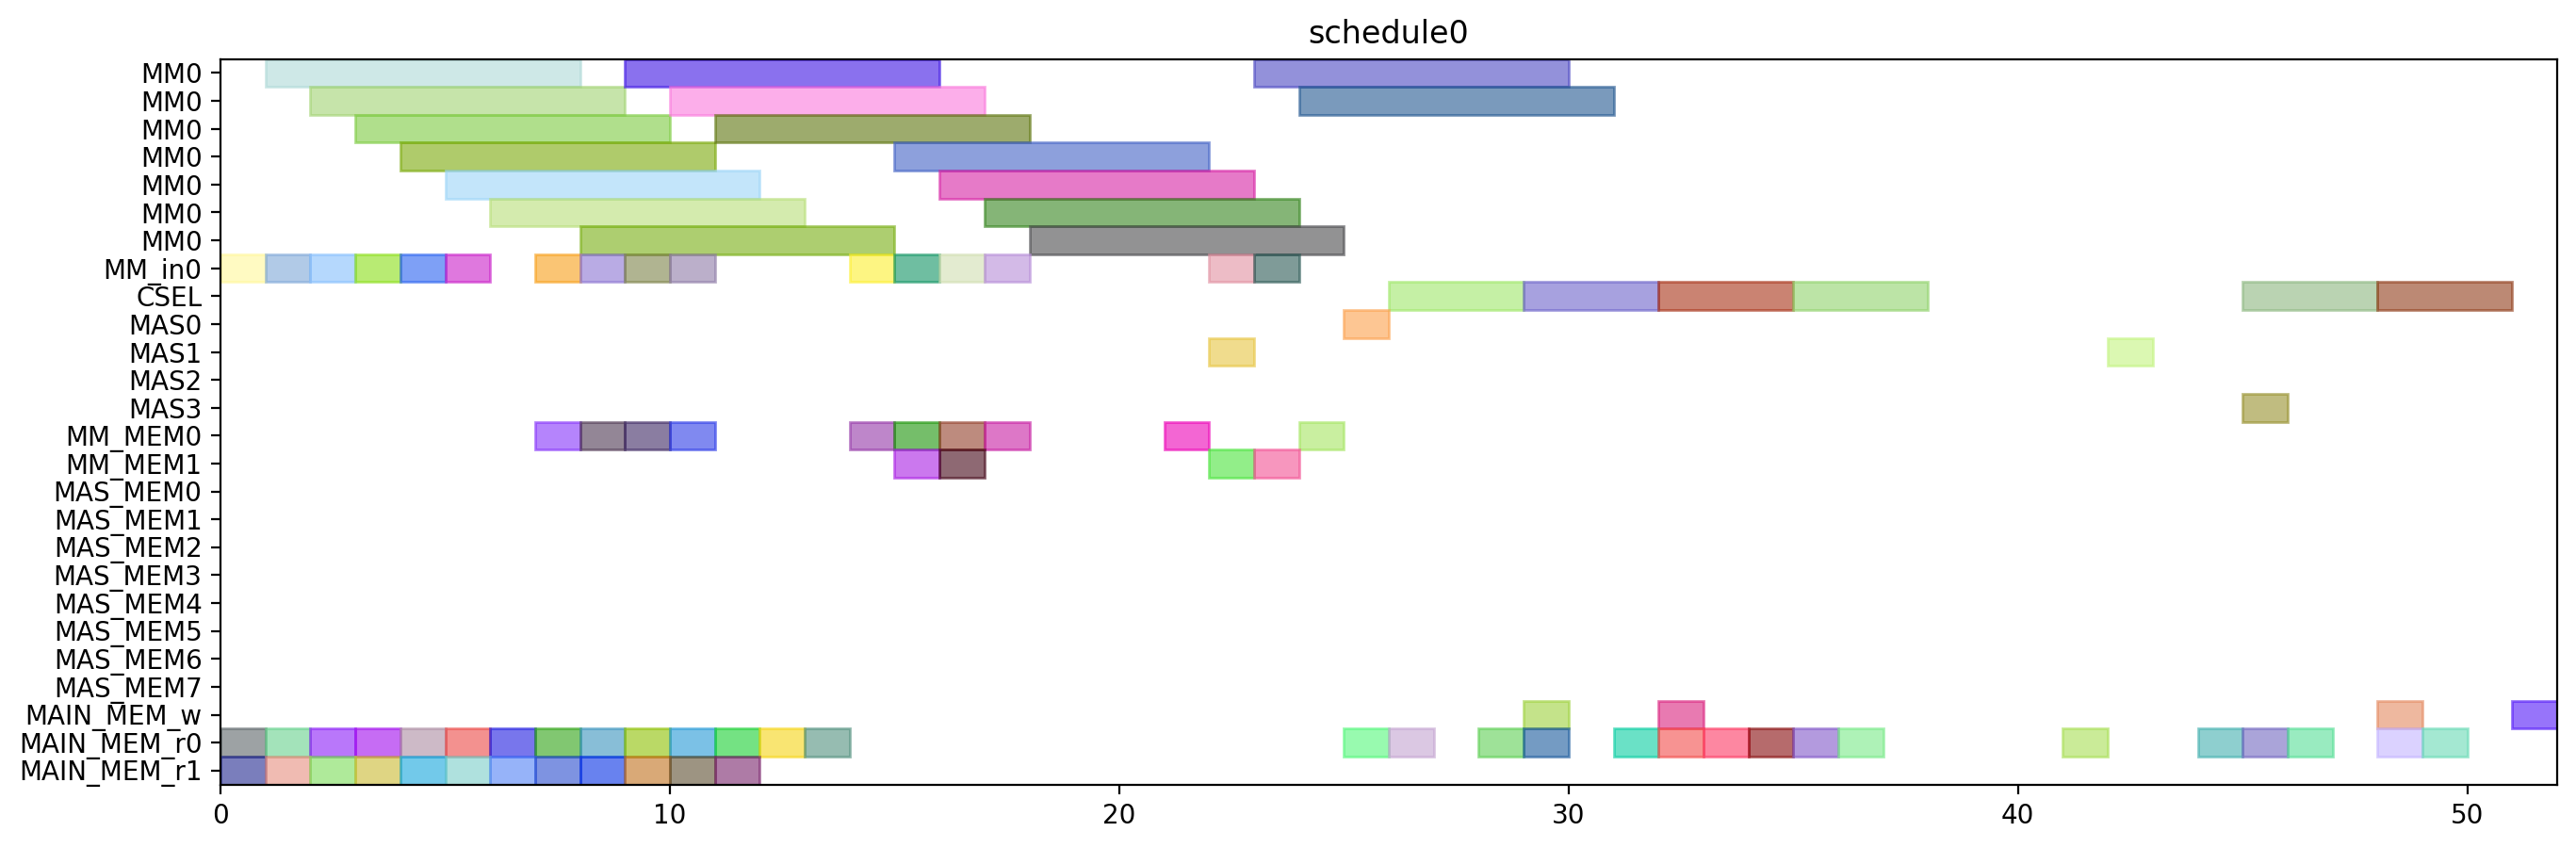

Reproduce this figure in Python.
from pyschedule import Scenario, solvers, plotters, alt


def solve():
	horizon = 90
	S = Scenario("schedule0", horizon=horizon)

	# resource
	MM = S.Resources('MM', num=1, size=7)
	MM_in = S.Resources('MM_in', num=1)
	CSEL = S.Resource('CSEL')
	MAS = S.Resources('MAS', num=4, size=1, periods=range(1, horizon))
	MM_MEM = S.Resources('MM_MEM', num=2)
	MAS_MEM = S.Resources('MAS_MEM', num=8)
	MAIN_MEM_w = S.Resource('MAIN_MEM_w', size=1)
	MAIN_MEM_r = S.Resources('MAIN_MEM_r', num=2)

	# result of previous scheduling

	# new tasks
	alpha0_in = S.Task('alpha0_in', length=1, delay_cost=1)
	alpha0_in += alt(MM_in)
	alpha0 = S.Task('alpha0', length=7, delay_cost=1)
	alpha0 += alt(MM)
	S += alpha0>=alpha0_in

	alpha0_mem0 = S.Task('alpha0_mem0', length=1, delay_cost=1)
	alpha0_mem0 += MAIN_MEM_r[0]
	alpha0_mem1 = S.Task('alpha0_mem1', length=1, delay_cost=1)
	alpha0_mem1 += MAIN_MEM_r[1]
	alpha1_in = S.Task('alpha1_in', length=1, delay_cost=1)
	alpha1_in += alt(MM_in)
	alpha1 = S.Task('alpha1', length=7, delay_cost=1)
	alpha1 += alt(MM)
	S += alpha1>=alpha1_in

	alpha1_mem0 = S.Task('alpha1_mem0', length=1, delay_cost=1)
	alpha1_mem0 += MAIN_MEM_r[0]
	alpha1_mem1 = S.Task('alpha1_mem1', length=1, delay_cost=1)
	alpha1_mem1 += MAIN_MEM_r[1]
	xit2N0_in = S.Task('xit2N0_in', length=1, delay_cost=1)
	xit2N0_in += alt(MM_in)
	xit2N0 = S.Task('xit2N0', length=7, delay_cost=1)
	xit2N0 += alt(MM)
	S += xit2N0>=xit2N0_in

	xit2N0_mem0 = S.Task('xit2N0_mem0', length=1, delay_cost=1)
	xit2N0_mem0 += MAIN_MEM_r[0]
	xit2N0_mem1 = S.Task('xit2N0_mem1', length=1, delay_cost=1)
	xit2N0_mem1 += MAIN_MEM_r[1]
	xit2N1_in = S.Task('xit2N1_in', length=1, delay_cost=1)
	xit2N1_in += alt(MM_in)
	xit2N1 = S.Task('xit2N1', length=7, delay_cost=1)
	xit2N1 += alt(MM)
	S += xit2N1>=xit2N1_in

	xit2N1_mem0 = S.Task('xit2N1_mem0', length=1, delay_cost=1)
	xit2N1_mem0 += MAIN_MEM_r[0]
	xit2N1_mem1 = S.Task('xit2N1_mem1', length=1, delay_cost=1)
	xit2N1_mem1 += MAIN_MEM_r[1]
	t30_in = S.Task('t30_in', length=1, delay_cost=1)
	t30_in += alt(MM_in)
	t30 = S.Task('t30', length=7, delay_cost=1)
	t30 += alt(MM)
	S += t30>=t30_in

	t30_mem0 = S.Task('t30_mem0', length=1, delay_cost=1)
	t30_mem0 += MAIN_MEM_r[0]
	t30_mem1 = S.Task('t30_mem1', length=1, delay_cost=1)
	t30_mem1 += MAIN_MEM_r[1]
	t31_in = S.Task('t31_in', length=1, delay_cost=1)
	t31_in += alt(MM_in)
	t31 = S.Task('t31', length=7, delay_cost=1)
	t31 += alt(MM)
	S += t31>=t31_in

	t31_mem0 = S.Task('t31_mem0', length=1, delay_cost=1)
	t31_mem0 += MAIN_MEM_r[0]
	t31_mem1 = S.Task('t31_mem1', length=1, delay_cost=1)
	t31_mem1 += MAIN_MEM_r[1]
	alphaD0_in = S.Task('alphaD0_in', length=1, delay_cost=1)
	alphaD0_in += alt(MM_in)
	alphaD0 = S.Task('alphaD0', length=7, delay_cost=1)
	alphaD0 += alt(MM)
	S += alphaD0>=alphaD0_in

	alphaD0_mem0 = S.Task('alphaD0_mem0', length=1, delay_cost=1)
	alphaD0_mem0 += alt(MM_MEM)
	S += (alpha0*MM[0])-1 < alphaD0_mem0*MM_MEM[0]
	S += alphaD0_mem0 <= alphaD0

	alphaD0_mem1 = S.Task('alphaD0_mem1', length=1, delay_cost=1)
	alphaD0_mem1 += MAIN_MEM_r[1]
	alphaD1_in = S.Task('alphaD1_in', length=1, delay_cost=1)
	alphaD1_in += alt(MM_in)
	alphaD1 = S.Task('alphaD1', length=7, delay_cost=1)
	alphaD1 += alt(MM)
	S += alphaD1>=alphaD1_in

	alphaD1_mem0 = S.Task('alphaD1_mem0', length=1, delay_cost=1)
	alphaD1_mem0 += alt(MM_MEM)
	S += (alpha1*MM[0])-1 < alphaD1_mem0*MM_MEM[0]
	S += alphaD1_mem0 <= alphaD1

	alphaD1_mem1 = S.Task('alphaD1_mem1', length=1, delay_cost=1)
	alphaD1_mem1 += MAIN_MEM_r[1]
	alpha20_in = S.Task('alpha20_in', length=1, delay_cost=1)
	alpha20_in += alt(MM_in)
	alpha20 = S.Task('alpha20', length=7, delay_cost=1)
	alpha20 += alt(MM)
	S += alpha20>=alpha20_in

	alpha20_mem0 = S.Task('alpha20_mem0', length=1, delay_cost=1)
	alpha20_mem0 += alt(MM_MEM)
	S += (alpha0*MM[0])-1 < alpha20_mem0*MM_MEM[0]
	S += alpha20_mem0 <= alpha20

	alpha21_in = S.Task('alpha21_in', length=1, delay_cost=1)
	alpha21_in += alt(MM_in)
	alpha21 = S.Task('alpha21', length=7, delay_cost=1)
	alpha21 += alt(MM)
	S += alpha21>=alpha21_in

	alpha21_mem0 = S.Task('alpha21_mem0', length=1, delay_cost=1)
	alpha21_mem0 += alt(MM_MEM)
	S += (alpha1*MM[0])-1 < alpha21_mem0*MM_MEM[0]
	S += alpha21_mem0 <= alpha21

	alpha2V0_in = S.Task('alpha2V0_in', length=1, delay_cost=1)
	alpha2V0_in += alt(MM_in)
	alpha2V0 = S.Task('alpha2V0', length=7, delay_cost=1)
	alpha2V0 += alt(MM)
	S += alpha2V0>=alpha2V0_in

	alpha2V0_mem0 = S.Task('alpha2V0_mem0', length=1, delay_cost=1)
	alpha2V0_mem0 += alt(MM_MEM)
	S += (alpha20*MM[0])-1 < alpha2V0_mem0*MM_MEM[0]
	S += alpha2V0_mem0 <= alpha2V0

	alpha2V0_mem1 = S.Task('alpha2V0_mem1', length=1, delay_cost=1)
	alpha2V0_mem1 += MAIN_MEM_r[1]
	alpha2V1_in = S.Task('alpha2V1_in', length=1, delay_cost=1)
	alpha2V1_in += alt(MM_in)
	alpha2V1 = S.Task('alpha2V1', length=7, delay_cost=1)
	alpha2V1 += alt(MM)
	S += alpha2V1>=alpha2V1_in

	alpha2V1_mem0 = S.Task('alpha2V1_mem0', length=1, delay_cost=1)
	alpha2V1_mem0 += alt(MM_MEM)
	S += (alpha21*MM[0])-1 < alpha2V1_mem0*MM_MEM[0]
	S += alpha2V1_mem0 <= alpha2V1

	alpha2V1_mem1 = S.Task('alpha2V1_mem1', length=1, delay_cost=1)
	alpha2V1_mem1 += MAIN_MEM_r[1]
	t3alphaD0_in = S.Task('t3alphaD0_in', length=1, delay_cost=1)
	t3alphaD0_in += alt(MM_in)
	t3alphaD0 = S.Task('t3alphaD0', length=7, delay_cost=1)
	t3alphaD0 += alt(MM)
	S += t3alphaD0>=t3alphaD0_in

	t3alphaD0_mem0 = S.Task('t3alphaD0_mem0', length=1, delay_cost=1)
	t3alphaD0_mem0 += alt(MM_MEM)
	S += (t30*MM[0])-1 < t3alphaD0_mem0*MM_MEM[0]
	S += t3alphaD0_mem0 <= t3alphaD0

	t3alphaD0_mem1 = S.Task('t3alphaD0_mem1', length=1, delay_cost=1)
	t3alphaD0_mem1 += alt(MM_MEM)
	S += (alphaD0*MM[0])-1 < t3alphaD0_mem1*MM_MEM[1]
	S += t3alphaD0_mem1 <= t3alphaD0

	t3alphaD1_in = S.Task('t3alphaD1_in', length=1, delay_cost=1)
	t3alphaD1_in += alt(MM_in)
	t3alphaD1 = S.Task('t3alphaD1', length=7, delay_cost=1)
	t3alphaD1 += alt(MM)
	S += t3alphaD1>=t3alphaD1_in

	t3alphaD1_mem0 = S.Task('t3alphaD1_mem0', length=1, delay_cost=1)
	t3alphaD1_mem0 += alt(MM_MEM)
	S += (t31*MM[0])-1 < t3alphaD1_mem0*MM_MEM[0]
	S += t3alphaD1_mem0 <= t3alphaD1

	t3alphaD1_mem1 = S.Task('t3alphaD1_mem1', length=1, delay_cost=1)
	t3alphaD1_mem1 += alt(MM_MEM)
	S += (alphaD1*MM[0])-1 < t3alphaD1_mem1*MM_MEM[1]
	S += t3alphaD1_mem1 <= t3alphaD1

	y20_in = S.Task('y20_in', length=1, delay_cost=1)
	y20_in += alt(MM_in)
	y20 = S.Task('y20', length=7, delay_cost=1)
	y20 += alt(MM)
	S += y20>=y20_in

	y20_mem0 = S.Task('y20_mem0', length=1, delay_cost=1)
	y20_mem0 += MAIN_MEM_r[0]
	y20_mem1 = S.Task('y20_mem1', length=1, delay_cost=1)
	y20_mem1 += alt(MM_MEM)
	S += (t3alphaD0*MM[0])-1 < y20_mem1*MM_MEM[1]
	S += y20_mem1 <= y20

	y21_in = S.Task('y21_in', length=1, delay_cost=1)
	y21_in += alt(MM_in)
	y21 = S.Task('y21', length=7, delay_cost=1)
	y21 += alt(MM)
	S += y21>=y21_in

	y21_mem0 = S.Task('y21_mem0', length=1, delay_cost=1)
	y21_mem0 += MAIN_MEM_r[0]
	y21_mem1 = S.Task('y21_mem1', length=1, delay_cost=1)
	y21_mem1 += alt(MM_MEM)
	S += (t3alphaD1*MM[0])-1 < y21_mem1*MM_MEM[1]
	S += y21_mem1 <= y21

	alpha2V_U0 = S.Task('alpha2V_U0', length=1, delay_cost=1)
	alpha2V_U0 += alt(MAS)

	alpha2V_U0_mem0 = S.Task('alpha2V_U0_mem0', length=1, delay_cost=1)
	alpha2V_U0_mem0 += alt(MM_MEM)
	S += (alpha2V0*MM[0])-1 < alpha2V_U0_mem0*MM_MEM[0]
	S += alpha2V_U0_mem0 <= alpha2V_U0

	alpha2V_U0_mem1 = S.Task('alpha2V_U0_mem1', length=1, delay_cost=1)
	alpha2V_U0_mem1 += MAIN_MEM_r[1]
	alpha2V_U1 = S.Task('alpha2V_U1', length=1, delay_cost=1)
	alpha2V_U1 += alt(MAS)

	alpha2V_U1_mem0 = S.Task('alpha2V_U1_mem0', length=1, delay_cost=1)
	alpha2V_U1_mem0 += alt(MM_MEM)
	S += (alpha2V1*MM[0])-1 < alpha2V_U1_mem0*MM_MEM[0]
	S += alpha2V_U1_mem0 <= alpha2V_U1

	alpha2V_U1_mem1 = S.Task('alpha2V_U1_mem1', length=1, delay_cost=1)
	alpha2V_U1_mem1 += MAIN_MEM_r[1]
	X0 = S.Task('X0', length=3, delay_cost=1)
	X0 += alt(CSEL)

	S += 0<X0

	X0_w = S.Task('X0_w', length=1, delay_cost=1)
	X0_w += alt(MAIN_MEM_w)
	S += X0 <= X0_w

	X0_mem0 = S.Task('X0_mem0', length=1, delay_cost=1)
	X0_mem0 += MAIN_MEM_r[0]
	S += alpha2V_U0+2 < X0_mem0
	S += X0_mem0 <= X0+ 0

	X0_mem1 = S.Task('X0_mem1', length=1, delay_cost=1)
	X0_mem1 += MAIN_MEM_r[0]
	S += xit2N0+2 < X0_mem1
	S += X0_mem1 <= X0+ 1

	X0_mem2 = S.Task('X0_mem2', length=1, delay_cost=1)
	X0_mem2 += MAIN_MEM_r[0]
	X1 = S.Task('X1', length=3, delay_cost=1)
	X1 += alt(CSEL)

	S += 0<X1

	X1_w = S.Task('X1_w', length=1, delay_cost=1)
	X1_w += alt(MAIN_MEM_w)
	S += X1 <= X1_w

	X1_mem0 = S.Task('X1_mem0', length=1, delay_cost=1)
	X1_mem0 += MAIN_MEM_r[0]
	S += alpha2V_U1+2 < X1_mem0
	S += X1_mem0 <= X1+ 0

	X1_mem1 = S.Task('X1_mem1', length=1, delay_cost=1)
	X1_mem1 += MAIN_MEM_r[0]
	S += xit2N1+2 < X1_mem1
	S += X1_mem1 <= X1+ 1

	X1_mem2 = S.Task('X1_mem2', length=1, delay_cost=1)
	X1_mem2 += MAIN_MEM_r[0]
	y0 = S.Task('y0', length=3, delay_cost=1)
	y0 += alt(CSEL)

	y0_mem0 = S.Task('y0_mem0', length=1, delay_cost=1)
	y0_mem0 += MAIN_MEM_r[0]
	S += alpha2V_U0+2 < y0_mem0
	S += y0_mem0 <= y0+ 0

	y0_mem1 = S.Task('y0_mem1', length=1, delay_cost=1)
	y0_mem1 += MAIN_MEM_r[0]
	S += y20+2 < y0_mem1
	S += y0_mem1 <= y0+ 1

	y0_mem2 = S.Task('y0_mem2', length=1, delay_cost=1)
	y0_mem2 += MAIN_MEM_r[0]
	S += alphaD0+2 < y0_mem2
	S += y0_mem2 <= y0+ 2

	y1 = S.Task('y1', length=3, delay_cost=1)
	y1 += alt(CSEL)

	y1_mem0 = S.Task('y1_mem0', length=1, delay_cost=1)
	y1_mem0 += MAIN_MEM_r[0]
	S += alpha2V_U1+2 < y1_mem0
	S += y1_mem0 <= y1+ 0

	y1_mem1 = S.Task('y1_mem1', length=1, delay_cost=1)
	y1_mem1 += MAIN_MEM_r[0]
	S += y21+2 < y1_mem1
	S += y1_mem1 <= y1+ 1

	y1_mem2 = S.Task('y1_mem2', length=1, delay_cost=1)
	y1_mem2 += MAIN_MEM_r[0]
	S += alphaD1+2 < y1_mem2
	S += y1_mem2 <= y1+ 2

	y_alt0 = S.Task('y_alt0', length=1, delay_cost=1)
	y_alt0 += alt(MAS)

	y_alt0_mem0 = S.Task('y_alt0_mem0', length=1, delay_cost=1)
	y_alt0_mem0 += MAIN_MEM_r[0]
	y_alt0_mem1 = S.Task('y_alt0_mem1', length=1, delay_cost=1)
	y_alt0_mem1 += MAIN_MEM_r[0]
	S += y0+6 < y_alt0_mem1
	S += y_alt0_mem1 <= y_alt0

	y_alt1 = S.Task('y_alt1', length=1, delay_cost=1)
	y_alt1 += alt(MAS)

	y_alt1_mem0 = S.Task('y_alt1_mem0', length=1, delay_cost=1)
	y_alt1_mem0 += MAIN_MEM_r[0]
	y_alt1_mem1 = S.Task('y_alt1_mem1', length=1, delay_cost=1)
	y_alt1_mem1 += MAIN_MEM_r[0]
	S += y1+6 < y_alt1_mem1
	S += y_alt1_mem1 <= y_alt1

	Y0 = S.Task('Y0', length=3, delay_cost=1)
	Y0 += alt(CSEL)

	S += 0<Y0

	Y0_w = S.Task('Y0_w', length=1, delay_cost=1)
	Y0_w += alt(MAIN_MEM_w)
	S += Y0 <= Y0_w

	Y0_mem0 = S.Task('Y0_mem0', length=1, delay_cost=1)
	Y0_mem0 += MAIN_MEM_r[0]
	Y0_mem1 = S.Task('Y0_mem1', length=1, delay_cost=1)
	Y0_mem1 += MAIN_MEM_r[0]
	S += y0+6 < Y0_mem1
	S += Y0_mem1 <= Y0+ 1

	Y0_mem2 = S.Task('Y0_mem2', length=1, delay_cost=1)
	Y0_mem2 += MAIN_MEM_r[0]
	S += y_alt0+2 < Y0_mem2
	S += Y0_mem2 <= Y0+ 2

	Y1 = S.Task('Y1', length=3, delay_cost=1)
	Y1 += alt(CSEL)

	S += 0<Y1

	Y1_w = S.Task('Y1_w', length=1, delay_cost=1)
	Y1_w += alt(MAIN_MEM_w)
	S += Y1 <= Y1_w

	Y1_mem0 = S.Task('Y1_mem0', length=1, delay_cost=1)
	Y1_mem0 += MAIN_MEM_r[0]
	Y1_mem1 = S.Task('Y1_mem1', length=1, delay_cost=1)
	Y1_mem1 += MAIN_MEM_r[0]
	S += y1+6 < Y1_mem1
	S += Y1_mem1 <= Y1+ 1

	Y1_mem2 = S.Task('Y1_mem2', length=1, delay_cost=1)
	Y1_mem2 += MAIN_MEM_r[0]
	S += y_alt1+2 < Y1_mem2
	S += Y1_mem2 <= Y1+ 2

	solvers.mip.solve(S,msg=1,kind='CPLEX',ratio_gap=1.01)

	solution = [['hoge']*len(S.solution()[1]) for i in range(len(S.solution()))]
	for i in range(len(S.solution())):
		for j in range(len(S.solution()[i])):
			solution[i][j]=str(S.solution()[i][j])
	print(solution)

	cycles = int(solution[-1][3])

	pic_file_name = "/home/mfukuda/ABE/multiRAM_multiMAS_16mux/scheduling_result/stage7MM1_stage1MAS4/2xSSWU_AFTER_EXP/schedule0.png"
	if(S.solution() != []):
		plotters.matplotlib.plot(S,img_filename=pic_file_name, show_task_labels=False, fig_size=(cycles*0.25+3, 5))

	return solution
